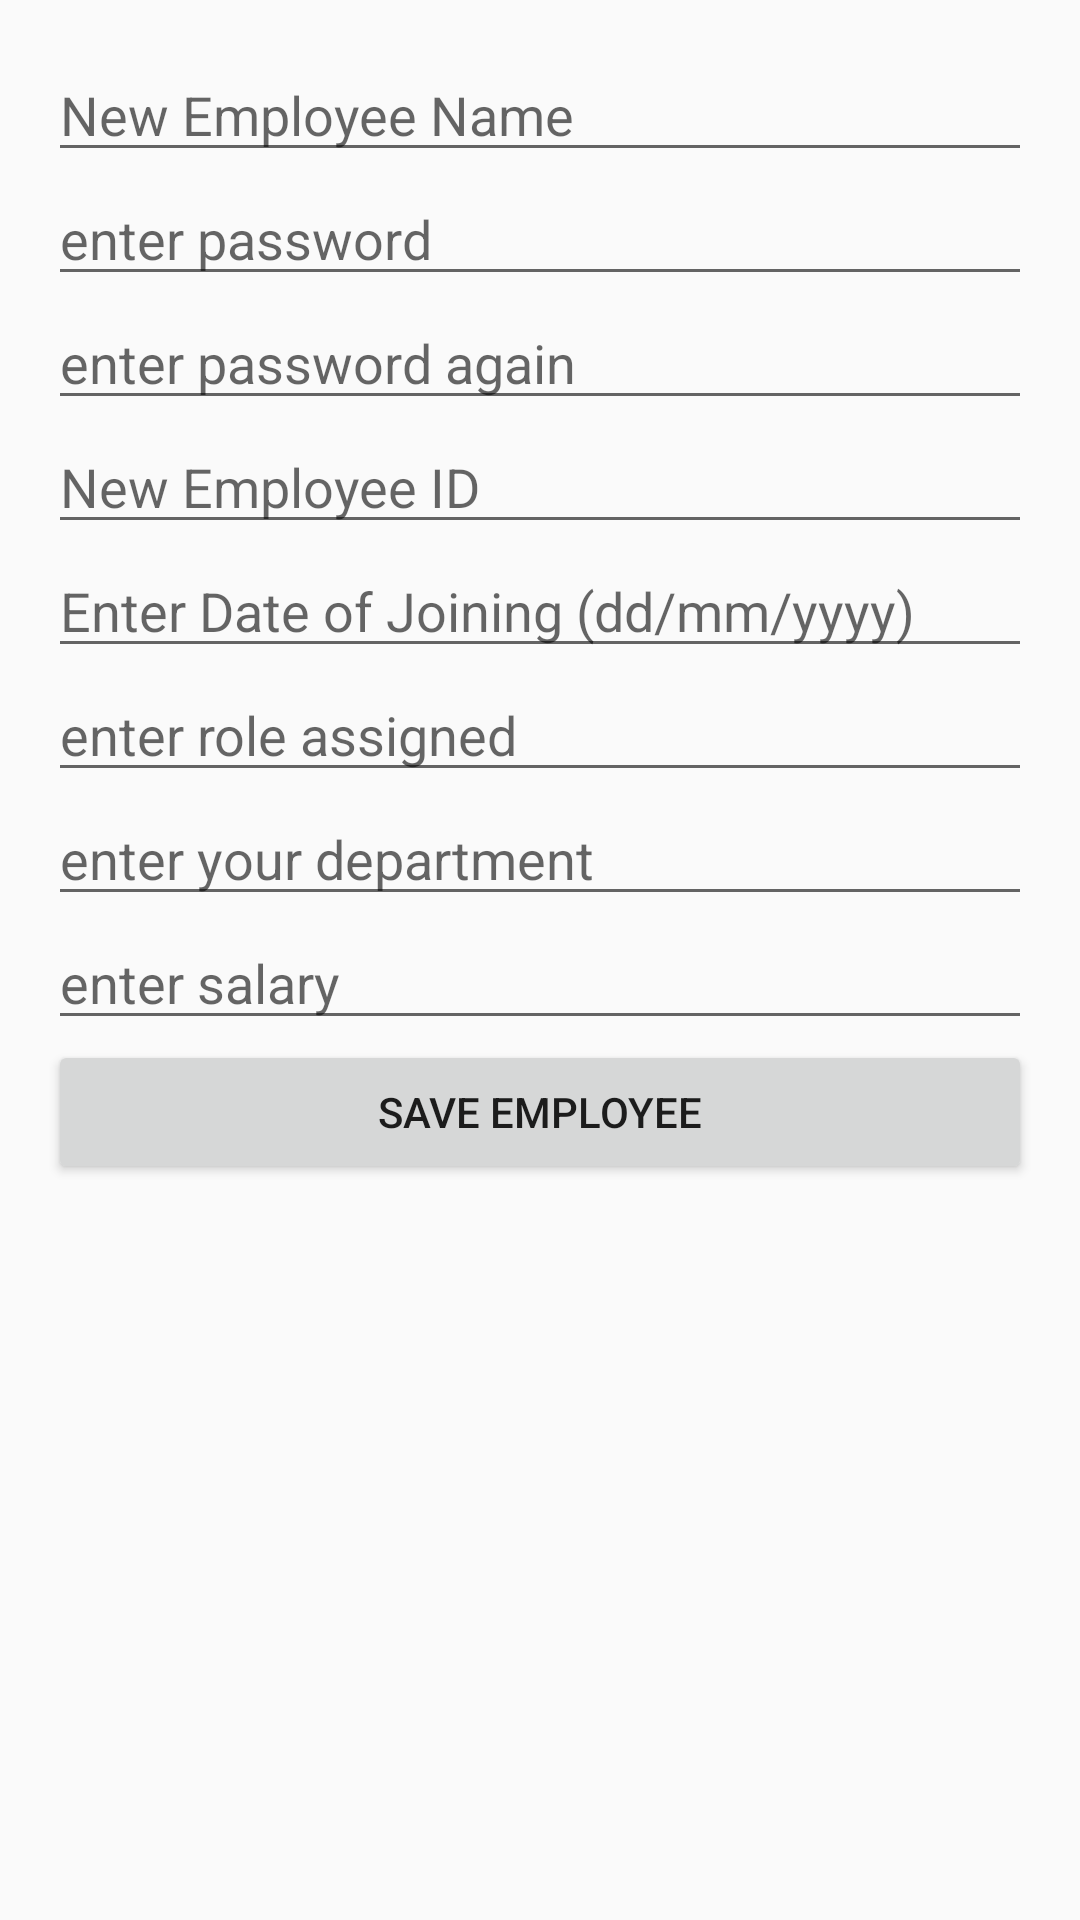

Android layout source for this screen:
<!-- AndroidManifest.xml: application theme Theme.EmployeeDirectoryApp -->
<!-- res/layout/activity_add_employee.xml -->
<?xml version="1.0" encoding="utf-8"?>
<LinearLayout
    xmlns:android="http://schemas.android.com/apk/res/android"
    android:layout_width="match_parent"
    android:layout_height="match_parent"
    android:orientation="vertical"
    android:padding="16dp">

    <EditText
        android:id="@+id/etNewEmployeeName"
        android:layout_width="match_parent"
        android:layout_height="wrap_content"
        android:hint="New Employee Name" />
    <EditText
        android:id="@+id/etCreatePassword"
        android:layout_width="match_parent"
        android:layout_height="wrap_content"
        android:hint="enter password" />

    <EditText
        android:id="@+id/etRePassword"
        android:layout_width="match_parent"
        android:layout_height="wrap_content"
        android:hint="enter password again" />

    <EditText
        android:id="@+id/etNewEmployeeID"
        android:layout_width="match_parent"
        android:layout_height="wrap_content"
        android:hint="New Employee ID" />
    <EditText
        android:id="@+id/etDateOfJoining"
        android:layout_width="match_parent"
        android:layout_height="wrap_content"
        android:hint="Enter Date of Joining (dd/mm/yyyy)"
        android:inputType="date" />
    <EditText
        android:id="@+id/etRoleAssigned"
        android:layout_width="match_parent"
        android:layout_height="wrap_content"
        android:hint="enter role assigned " />

    <EditText
        android:id="@+id/etDepartment"
        android:layout_width="match_parent"
        android:layout_height="wrap_content"
        android:hint="enter your department" />
    <EditText
        android:id="@+id/etSalary"
        android:layout_width="match_parent"
        android:layout_height="wrap_content"
        android:hint="enter salary" />


    <Button
        android:id="@+id/btnSaveEmployee"
        android:layout_width="match_parent"
        android:layout_height="wrap_content"
        android:text="Save Employee" />
</LinearLayout>
<!-- resources referenced by this layout -->
<resources>
  <style name="Theme.EmployeeDirectoryApp" parent="Theme.AppCompat.Light.DarkActionBar" />
</resources>
